pico-8 play session: mixed d-pad (fixed 12-tick cycle)

[t = 1 s] mixed d-pad (1.2s cycle ×~1): → ← ↑ ↓ + 🅾/❎ taps, ~1s
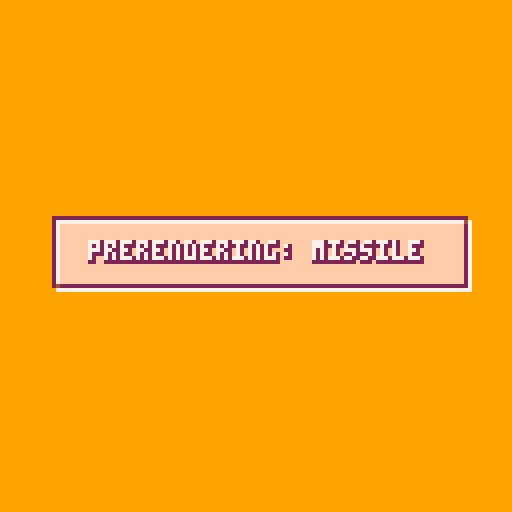

pico-8 cartridge
version 8
__lua__

-- ################################################################
-- #	OOP BOILERPLATE
-- ################################################################
local timeref = 0
do
	function metatable_search( k, list )
		for e in all(list) do
			local v = e[k]
			if v then return v end
		end
	end

	function metatable_cache( self, k )
		local v = metatable_search(k, self.__parents)
		self[k] = v
		return v
	end

	-- genealogy is 
	function make_genealogy( self, res, has )
		res = res or {}
		has = has or {}
		local parents = self.__parents
		if has[self] then
			return
		end
		if parents and #parents > 0 then
			for parent in all(parents) do
				make_genealogy(parent, res, has)
			end
		end
		add(res, self)
		has[self] = true
		return res
	end

	-- make a class with simple or multiple inheritance
	-- inheritance is implemented as cached first found
	-- do NOT change class methods at runtime, just don't
	function make_class( ... )
		local res = {}
		res.__parents = {...}
		res.__genealogy = make_genealogy(res)
		-- inherited methods are cached to improve runtime performance
		-- caching is done per class, not per object
		if #res.__parents > 0 then
			-- this looks like a closure but actually isn't
			setmetatable(res, {__index = metatable_cache})
		end
		
		res.__index = res

		return res
	end
end

--------------------------------
-- object class
--
local object = make_class()

-- barebone constructor calls class-specific initialisers by traversing the genealogy
-- use factories to create objects conveniently
function object:new( proto )
	res = proto or {}
	setmetatable(res, self)
	if res.init then
		res:init()
	end
	return res
end

--------------------------------
-- entities: the backbone of the game engine
--
local entity = make_class(object)

-- entities are registered in a static table
entity.__entities = {}

function entity.foreach( func )
	for _,ent in pairs(entity.__entities) do
		func(ent)
	end
end

function entity:init( )
	entity.__entities[self] = self
end

function entity:destroy( )
	entity.__entities[self] = nil
end

-- entities run a thread that yields to the update loop
function entity:run( func )
	self.thread = cocreate(func)
end

function entity:update( )
	local result = self.thread and coresume(self.thread, self)
	if not result then
		self.thread = nil
	end
end

-- ################################################################
-- #	PHYSICS AND HELPERS
-- ################################################################
local rectangle = make_class(object)

function rectangle:init( x0, y0, x1, y1 )
	self.x0 = x0
	self.y0 = y0
	self.x1 = x1
	self.y1 = y1
end

function rectangle:intersects( other )
	return not(other.x0 >= self.x1
		or other.x1 <= self.x0
		or other.y0 >= self.y1
		or other.y1 <= self.y0)
end

function rectangle:contains( x, y )
	return self.x0 <= x and x < self.x1 and
		self.y0 <= y and y < self.y1
end

function rectangle:split( )
	local mx, my = self:midpoints()
	return {
		rectangle:new(self.x0, self.y0, mx, my),
		rectangle:new(mx, self.y0, self.x1, my),
		rectangle:new(mx, my, self.x1, self.y1),
		rectangle:new(self.x0, my, mx, self.y1)
	}
end

function rectangle:midpoints( )
	return
		(self.x0 + self.x1) / 2,
		(self.y0 + self.y1) / 2
end

function draw_rect( x, y, w, h, col )
	rectfill(x, y, x + w, y + h, col)
end

local quadtree = make_class(object)

quadtree.__max_objects = 8
quadtree.__max_levels  = 8

function quadtree:init( level, bounds )
	self.level = level or 0
	self.objects = {}
	self.nodes = {}
	self.bounds = bounds
end

function quadtree:split( )
	local sub_rectangles = self.bounds:split()
	for i=1,4 do
		self.nodes[i] = quadtree:new(self.level + 1, sub_rectangles[i])
	end
end

function quadtree:getindex( bounds )
	local index = nil
	local mx, my = self.bounds:midpoints()
	local top = self
end

local world = make_class(object)

function world:init( )
	self.bounds = rectangle:new(0, 0, 1024, 512)
end

function world:update( )
	self.tree = quadtree:new(0, bounds)
	entity.foreach(function ( ent )
		quadtree:insert(ent)
	end)
end

local collidable = make_class(object)

function collidable:init( x, y, vx, vy, g, colgroup )
	self.x  = x or 0
	self.y  = y or 0
	self.vx = vx or 0
	self.vy = vy or 0
	self.g  = g or 0
	self.colgroup = colgroup or 0
end

function collidable:update( )
	self.x += self.vx
	self.y += self.vy + g
end

function collidable:teleport( x, y )
	self.x = x or 0
	self.y = y or 0
end

local boat = make_class(collidable)

function boat:init( x, y, vx, vy, g, colgroup, bounds )
	collidable.init(self, x, y, vx, vy, g, colgroup)
	self.bounds = bounds
end

function boat:get_bounds( )
	return self.bounds
end

local steerable = make_class(collidable)

function steerable:init( x, y, vx, vy, g  )
	-- body
end

-- ################################################################
-- #	GRAPHICS AND CACHING
-- ################################################################

-- for some reason rectfill is TWICE as fast as cls...
-- should be fixed in 1.9
function cls ( )
	rectfill(0, 0, 128, 128, 0)
end

local screen_address = 0x6000

-- copies a portion of memory to another following the gxf memory layout
-- does not work with odd widths
function copy_gfx( source, dest, w, h )
	w = w / 2
	h = h - 1
	for i=0,h do
		memcpy(dest + i * 64, source + i * 64, w)
	end
end

-- rotates a sprite around its center
-- source: sprite number
-- angle: rotation angle (0..1)
-- size: number of 8x8 tiles in width and height
function rotate( source, angle, size )
	angle = flr(angle * 16 + 0.5) / 16
	local ca, sa = cos(angle), sin(angle)
	size = size * 8
	local half = (size) / 2
	local xo, yo = source % 16 * 8, flr(source / 16) * 8

	-- raster sampling rotation
	-- not the fastest, but gives better results than shearing
	for x = 0.5, half do
		for y = 0.5, half do
			xp =  x * ca + y * sa + half
			yp = -x * sa + y * ca + half

			-- replicating the quadrant saves about 10% cpu
			if xp == xp % size and yp == yp % size then
				pset( x + half,  y + half, pget(	   xp + xo,		yp + yo))
				pset( y + half, -x + half, pget(	   yp + xo, size - xp + yo))
				pset(-x + half, -y + half, pget(size - xp + xo, size - yp + yo))
				pset(-y + half,  x + half, pget(size - yp + xo,		xp + yo))
			end
		end
	end
end

local rauser = make_class(object)

rauser.types = {
	gun = {"original", "beam", "spread", "missiles", "cannon"},
	body = {"original", "armor", "melee", "nuke", "bomb"},
	engine = {"original", "superboost", "gungine", "underwater", "hover"}
}

rauser.current_type = {
	gun	= 1,
	body   = 1,
	engine = 1
}


local rotatable_sprites = {
	rauser = {
		adress = 0x2000,
		layout = "line",
		size = 2,
		render_func = function ( adress, angle )
			rectfill(0, 0, 31, 15, 0)
			-- ajust indexes
			local nums = {}
			for k,v in pairs(rauser.current_type) do
				nums[k] = v - 1
			end

			-- wings
			sspr(
				nums.gun * 16, 64,
				16, 8,
				16 + 8.5 - 8 * cos(angle), 4,
				16 * cos(angle), 8
			)

			-- body + engine
			spr(nums.body + 144,16 + 4, 3, 1, 1)
			spr(nums.engine + 149,16 + 4, 11, 1, 1)

			-- rotate the whole thing
			rotate(2, angle, 2)

			copy_gfx(screen_address, adress, 16, 16)
		end
	},
	fighter = {
		adress = 0x2800,
		layout = "line",
		size = 2,
		render_func = function ( adress, angle )
			rectfill(0, 0, 31, 15, 0)
			-- wings
			sspr(
				16, 88,
				16, 8,
				16 + 8.5 - 8 * cos(angle), 4,
				16 * cos(angle), 8
			)

			-- body + engine
			spr(177,16 + 4, 4, 1, 1)


			-- rotate the whole thing
			rotate(2, angle, 2)

			copy_gfx(screen_address, adress, 16, 16)
		end
	},
	ace = {
		adress = 0x4400,
		layout = "square",
		size = 3,
		render_func = function ( adress, angle )
			rectfill(0, 0, 47, 23, 0)
			-- wings
			sspr(
				8, 80,
				24, 8,
				24 + 12.5 - 12 * cos(angle), 6,
				24 * cos(angle), 8
			)

			-- body + engine
			spr(160,24 + 8, 0, 1, 3)


			-- rotate the whole thing
			rotate(3, angle, 3)

			copy_gfx(screen_address, adress, 24, 24)
		end
	},
	missile = {
		adress = 0x4430,
		layout = "square",
		size = 1,
		render_func = function ( adress, angle )
			generic_rotate_prerender(adress, angle, 195)
		end
	},
	jet = {
		adress = 0x4C30,
		layout = "square",
		size = 1,
		render_func = function ( adress, angle )
			generic_rotate_prerender(adress, angle, 194)
		end
	},
	cannon = {
		adress = 0x5430,
		layout = "square",
		size = 1,
		render_func = function ( adress, angle )
			generic_rotate_prerender(adress, angle, 194)
		end
	},
	flak = {
		adress = 0x5C00,
		layout = "line",
		size = 1,
		render_func = function ( adress, angle )
			generic_rotate_prerender(adress, angle, 193)
		end
	}
}

function generic_rotate_prerender( adress, angle, sprite_number )
	rectfill(0, 0, 15, 7, 0)
	spr(sprite_number, 8, 0, 1, 1)
	rotate(1, angle, 1)
	copy_gfx(screen_address, adress, 8, 8)
end

do
	local value
	function give( item )
		value = item
		yield()
	end
	function take( supplier, ... )
		local res = coresume(supplier, ...)
		return res and value or nil
	end
end

function make_adress_supplier( layout, adress, step )
	if layout == "square" then
		return cocreate(function ( )
			for i=0,3 do
				for j=0,3 do
					give(adress
						+ i * 64 * step
						+ j * step / 2)
				end
			end
		end)
	end
	if layout == "line" then
		return cocreate(function ( )
			local items = 64 / (step / 2)
			local lines = 16 / items
			for i=0,lines - 1 do
				for j=0,items - 1 do
					give(adress
						+ i * 64 * step
						+ j * step / 2)
				end
			end
		end)
	end
end

function hex(value)
	local b, k, res, i, d = 16, "0123456789abcdef", "", 0
	while value > 0 do
		i = i + 1
		value, d = flr(value / b), (value % b) + 1
		res = sub(k, d, d) .. res
	end
	return "0x" .. res
end

local name = ""
local loading_message = ""
local loading_progress = 0
local loading_total_ops = 16 * 7

function prerender( sprite )
	local adress_supplier =
		make_adress_supplier(
			sprite.layout,
			sprite.adress,
			sprite.size * 8)
	sprite.prerenders = {}
	for angle=0,15/16,1/16 do
		local adress = take(adress_supplier)
		-- printh(name .. " - " .. hex(adress) .. " - " .. angle)
		sprite.render_func(adress, angle)
		if sprite.size <= 1 then
			sprite.prerenders[angle] = adress
		else
			sprite.prerenders[angle] = {}
			local n = 1
			for i=0,sprite.size-1 do
				for j=0,sprite.size-1 do
					sprite.prerenders[angle][n] =
						adress + i * 512 + j * 4
					n += 1
				end
			end
		end
		loading_progress = loading_progress + 1
		yield()
	end
end

function prerender_all( )
	for key,sprite in pairs(rotatable_sprites) do
		name = key
		loading_message = "prerendering: " .. name
		prerender(sprite)
	end
end

local loading_thread = cocreate(prerender_all)
local cpu = 0
local done = false

function update_loading( )
	local res
	cpu = 0
	while cpu < 0.8 do
		res = coresume(loading_thread)
		if not res then
			-- copy_gfx(0x2000, 0x6000, 128, 64)
			-- copy_gfx(0x4400, 0x7000, 128, 64)
			done = true
			return
		end
		cpu = cpu + stat(1)
	end
end

local palette = {0, 1, 2, 4, 9, 15, 7}

function print_centered( str, x, y, col, shadow )
	local offset = #str * 2
	if shadow then
		print(str, x - offset + 1, y, shadow)
		print(str, x - offset, y + 1, shadow)
		print(str, x - offset + 1, y + 1, shadow)
	end
	print(str, x - offset, y, col)
end

function draw_loading( )
	local percent = flr(loading_progress / loading_total_ops * 100)
	rectfill(0, 0, 127, 127, palette[5])
	-- print_centered(percent .. "%", 64, 80, palette[7], palette[3])
	draw_rect(13, 54, 103, 17, palette[3])
	draw_rect(14, 55, 103, 17, palette[7])
	draw_rect(14, 55, 102, 16, palette[4])
	draw_rect(14, 55, percent + 1, 15, palette[7])
	draw_rect(15, 56, percent + 1, 15, palette[3])
	draw_rect(15, 56, percent, 14, palette[6])
	print_centered(loading_message, 64, 60, palette[7], palette[3])
end


do
	local map = {}
	local newest = {}
	local oldest = {}
	newest.next = oldest
	oldest.prev = newest

	local function set_newest( tuple )
		tuple.next = newest.next
		tuple.next.prev = tuple
		newest.next = tuple
		tuple.prev = newest
	end

	local function cut_tuple( tuple )
		tuple.prev.next = tuple.next
		tuple.next.prev = tuple.prev
	end

	for i=0,127 do
		set_newest({ owner = nil, value = 128 + i,
			adress = 0x1000 + flr(i / 16) * 512 + (i % 16) * 4 })
	end

	-- this function maps prerender adresses to an api accessible sprite cache
	local function get_sprite_num( adress )
		local tuple = map[adress]
		if not tuple then
			tuple = oldest.prev
			if tuple.owner then
				map[tuple.owner] = nil
			end
			copy_gfx(adress, tuple.adress, 8, 8)
			tuple.owner = adress
			map[adress] = tuple
		end
		cut_tuple(tuple)
		set_newest(tuple)
		return tuple.value
	end

	function draw_cached( sprite, x, y, angle )
		if sprite.size <= 1 then
			spr(get_sprite_num(sprite.prerenders[angle]), x, y)
		else
			local n = 1
			for i=0,sprite.size-1 do
				for j=0,sprite.size-1 do
					spr(sprite.prerenders[angle][n], x + j * 8, y + i * 8)
					n += 1
				end
			end
		end
	end
end





-- ################################################################
-- #	MAIN LOOP
-- ################################################################

local update_functions = {
	loading = update_loading
}

local draw_functions = {
	loading = draw_loading
}

function change_state( state )
	gamestate = state
	_update = game_manager
end

function game_manager( )
	_update = update_functions[gamestate]
	_draw = draw_functions[gamestate]
end

function _init( )
	change_state("loading")
end

local angle = 0
-- function _draw()
-- 	-- cls()
-- 	-- angle = (angle + 1/64) % 1

-- 	-- rotate(66, angle, 4)
-- 	-- -- copy_gfx(0x6000, 0x0, 32, 32)
-- 	-- -- cls()

-- 	-- -- spr(0, 0, 0, 16, 4)
-- 	-- pset(0, 0, 7)
-- 	-- pset(31, 31, 7)

-- 	-- print("", 0, 64, 7)
-- 	-- print("angle: " .. angle)
-- 	-- print("cpu: " .. stat(1))

-- 	cls()
-- 	cpu = 0

-- 	-- for i=1,3 do
-- 	-- 	rotate(12, 0.25, 4)
-- 	-- end
-- 	-- cpu = stat(1) - cpu
-- 	-- print("cpu: " .. cpu)

-- 	local count = 0
-- 	while stat(1) < 1 do
-- 		-- rotate(66, 0.25, 2)
-- 		-- copy_gfx(0x0, 0x1000, 128, 16)
-- 		-- memcpy(0X0, 0X1000, 0x400)
-- 		-- spr(0, 0, 0)
-- 		-- cls()
-- 		-- rectfill(0, 0, 128, 128, 0)
-- 		circfill(16, 16, 8, 7)

-- 		count += 1
-- 	end

-- 	cpu = stat(1) - cpu
-- 	print("", 0, 64, 7)
-- 	print("cpu: " .. cpu)
-- 	print("count: " .. count)
-- end

-- local t = 0

-- local cycler = cocreate(function ( )
-- 	while true do
-- 		for i=1,5 do
-- 			rauser.current_type.gun = i
-- 			for j=1,5 do
-- 				rauser.current_type.body = j
-- 				for k=1,5 do
-- 					rauser.current_type.engine = k
-- 					yield()
-- 				end
-- 			end
-- 		end
-- 	end
-- end)

-- printh("----")
-- prerender_all()

-- copy_gfx(0x2000, 0x6000, 128, 64)
-- copy_gfx(0x4400, 0x7000, 128, 64)
-- copy_gfx(0x4400, 0x6000, 128, 128)

-- function _draw()
-- 	t = t + 1
-- 	if t % 4 == 0 then
-- 		angle = (angle + 1/16) % 1
-- 	end

-- 	if t % 10 == 0 then
-- 		coresume(cycler)
-- 	end

-- 	cls()
-- 	rotatable_sprites.ace.render_func(0, angle)
-- end
__gfx__
00000000000000000000000000000000000000000000000000000000000000000000000000000000000000000000000000000000000000000000000000000000
00000000000000000000000000000000000000000000000000000000000000000000000000000000000000000000000000000000000000000000000000000000
00000000000000000000000000000000000000000000000000000000000000000000000000000000000000000000000000000000000000000000000000000000
00000000000000000000000000000000000000000000000000000000000000000000000000000000000000000000000000000000000000000000000000000000
00000000000000000000000000000000000000000000000000000000000000000000000000000000000000000000000000000000000000000000000000000000
00000000000000000000000000000000000000000000000000000000000000000000000000000000000000000000000000000000000000000000000000000000
00000000000000000000000000000000000000000000000000000000000000000000000000000000000000000000000000000000000000000000000000000000
00000000000000000000000000000000000000000000000000000000000000000000000000000000000000000000000000000000000000000000000000000000
00000000000000000000000000000000000000000000000000000000000000000000000000000000000000000000000000000000000000000000000000000000
00000000000000000000000000000000000000000000000000000000000000000000000000000000000000000000000000000000000000000000000000000000
00000000000000000000000000000000000000000000000000000000000000000000000000000000000000000000000000000000000000000000000000000000
00000000000000000000000000000000000000000000000000000000000000000000000000000000000000000000000000000000000000000000000000000000
00000000000000000000000000000000000000000000000000000000000000000000000000000000000000000000000000000000000000000000000000000000
00000000000000000000000000000000000000000000000000000000000000000000000000000000000000000000000000000000000000000000000000000000
00000000000000000000000000000000000000000000000000000000000000000000000000000000000000000000000000000000000000000000000000000000
00000000000000000000000000000000000000000000000000000000000000000000000000000000000000000000000000000000000000000000000000000000
00000000000000000000000000000000000000000777700000000000000000000000000000000000000000000000000000000000000000000000000000000000
00000000000000000000000000000000000000007777770000000000000000000000000000000000000000000000000000000000000000000000000000000000
00000000000000000000000000000000000000077777777000000000000000000000000000000000000000000000000000000000000000000000000000000000
00000000000000000000000000000000000000077777777000000000000000000000000000000000000000000000000000000000000000000000000000000000
00000000000000000000000000000000000000777777777000000000000000000000000000000000000000000000000000000000000000000000000000000000
00000000000000000000000000000000000000777777777700000000000000000000000000000000000000000000000000000000000000000000000000000000
00000000000000000000000000000000000007777777777700000000077700000000000000000000000000000000000000000000000000000000000000000000
00000000000000000000000000000000000007777777777700000000777770000000000000000000000000000000000000000000000000000000000000000000
00000000000000000000000000000000000077777777777700000007777770000000000000000000000000000000000000000000000000000000000000000000
00000000000000000000000000000000000077777777777700000007777777000000000000000000000000000000000000000000000000000000000000000000
00000000000000000000000000000000000777777777777700000077777777000000000000000000000000000000000000000000000000000000000000000000
00000000000000000000000000000000000777777777777700000077777777000000000000000000000000000000000000000000000000000000000000000000
00000000000000000000000000000000000777777777777700000777777777000000777000000000000000000000000000000000000000000000000000000000
00000000000000000000000000000000007777777777777700000777777777000007777000000000000000000000000000000000000000000000000000000000
00000000000000000000000000000000007777777777777700000777777777000007777700000000000000000000000000000000000000000000000000000000
00000000000000000000000000000000007777777777777700007777777777000077777700007700000000000000000000000000000000000000000000000000
00000000000000002222220000000000077777777777777700007777777777000077777700077770000000000000000000000000000000000000000000000000
00000000000222222222220000000000077777777777777700007777777777000077777700077770000000000000000000000000000000000000000000000000
00022222200020202222222000000000077777777777777700077777777777000777777700077770000077000000000000000000000000000000000000000000
00002222000222222202020000000220077777777777777700077777777777000777777700777770000777000000000000000000000000000000000000000000
00022222200222222222222000222220077777777777777700077777777777000777777700777770000777000000000000000000000000000000000000000000
02222222222222222222222222222220777777777777777700077777777777007777777700777770000777000000000000000000000000000000000000000000
02222222222222222222222222222200777777777777777700777777777777007777777707777770007777000000000000000000000000000000000000000000
22222222222222222222222222222000777777777777777700777777777777007777777707777770007777000000000000000000000000000000000000000000
00000000000000000000000000000000000000000000000000222222220000000000000000000000000000000000000000000000000000000000000000000000
00000000000000000000000000000000000000000000000000222222220000000000000000000000000000000000000000000000000000000000000000000000
00000000000000000000000000000000000000000000000000022222220000000000000000000000000000000000000000000000000000000000000000000000
00000000000000000000000000000000000000000000000000022222222000020000000000000000000000000000000000000000000000000000000000000000
00000000000000000000000000000000000000000000000000022222222000020000000000000000000000000000000000000000000000000000000000000000
00000000000000000000000000000000002222222200000000202222222000020200000000000000000000000000000000000000000000000000000000000000
00000000000000000000000000000000002222222200000002002222222200222220000000000000000000000000000000000000000000000000000000000000
00000000000000000000000000000000000222222220200220002222222200020200000000000220000000000000000000000000000000000000000000000000
00000000000000000000000000000000000222222202022000000222222200222222222222222222000000000000000000000000000000000000000000000000
00000000000000000000000000000000000222222220200000000222222220222222222222222220000000000000000000000000000000000000000000000000
00000000000000000000000000000000000022222220000000000222222220222222222220020200000000000000000000000000000000000000000000000000
00000000000000000000000022222222000022222222000002020222222220222222222220020200000000000000022222222000000000000000000000000000
00000000000000000000000022222222220022222222000022222222222222222222222222222220000000000002222222222000000000000000000000000000
00000000000000000000000022222222222002222222000222222222222222222222222222222222000000000022222222222000000000000000000000020200
00000000000000000000000002222222220002222222200222222222222222222222222222222222000000000002222222220000000000000222222222222220
00000000000000000202000022222222222002222222200022222222222222222222222222222222020200000022222222222000000202002222222222222220
00000000000000022222222222222222222222222222222222222222222222222222222222222222222222222222222222222222222222222222222222222200
00202020000000222222222222222222222222222222222222222222222222222222222222222222222222222222222222222222222222222222222222222000
22222222222222222222222222222222222222222222222222222222222222222222222222222222222222222222222222222222222222222222222222220000
22222222222222222222222222222222222222222222222222222222222222222222222222222222222222222222222222222222222222222222222222200000
02222222222222222222222222222222222222222222222222222222222222222222222222222222222222222222222222222222222222222222222222000000
02222222222222222222222222222222222222222222222222222222222222222222222222222222222222222222222222222222222222222222222220000000
00222222222222222222222222222222222222222222222222222222222222222222222222222222222222222222222222222222222222222222222200000000
00222222222222222222222222222222222222222222222222222222222222222222222222222222222222222222222222222222222222222222222000000000
00000000000000000010000000000100000000000000000000000000000000000000000000000000000000000000000000000000000000000000000000000000
00000000000000000011000000001100000000000000000000000000000000000011100000011100000000000000000000000000000000000000000000000000
00110000000011000011100000011100001010000001010000000011110000000011100000011100000000000000000000000000000000000000000000000000
01111111111111100001111001111000011111111111111000000111111000000011111111111100000000000000000000000000000000000000000000000000
01111111111111100001111111111000011111111111111000011111111110000111111111111110000000000000000000000000000000000000000000000000
00011111111110000000111111110000001111111111110001111111111111100111111111111110000000000000000000000000000000000000000000000000
00000000000000000000001111000000000010000001000000000000000000000011100000011100000000000000000000000000000000000000000000000000
00000000000000000000000000000000000000000000000000000000000000000000000000000000000000000000000000000000000000000000000000000000
00011000001111000001100000011000000110000001100000111100011111100101101000011000000000000000000000000000000000000000000000000000
00011000011111100011110001111110001111000011110000011000010110101111111100111100000000000000000000000000000000000000000000000000
00011000011111100001100000111100001111000001100001111110010110100101101001100110000000000000000000000000000000000000000000000000
00111100011111100011110000111100001111000000000000000000000000000000000000000000000000000000000000000000000000000000000000000000
00111100011111100001100001111110001111000000000000000000000000000000000000000000000000000000000000000000000000000000000000000000
00111100011111100011110000111100001111000000000000000000000000000000000000000000000000000000000000000000000000000000000000000000
00111100011111100011110000111100001111000000000000000000000000000000000000000000000000000000000000000000000000000000000000000000
00011000001111000001100000011000001111000000000000000000000000000000000000000000000000000000000000000000000000000000000000000000
00000000000000000200002000000000000000000000000000000000000000000000000000000000000000000000000000000000000000000000000000000000
00000000000000022200002220000000000000000000000000000000000000000000000000000000000000000000000000000000000000000000000000000000
00222200000000000000000000000000000000000000000000000000000000000000000000000000000000000000000000000000000000000000000000000000
00022000000022222222222222220000000000000000000000000000000000000000000000000000000000000000000000000000000000000000000000000000
00222200002222222222222222222200000000000000000000000000000000000000000000000000000000000000000000000000000000000000000000000000
00222200022222222222222222222220000000000000000000000000000000000000000000000000000000000000000000000000000000000000000000000000
00222200222222222222222222222222000000000000000000000000000000000000000000000000000000000000000000000000000000000000000000000000
02222220220202022222222220202022000000000000000000000000000000000000000000000000000000000000000000000000000000000000000000000000
02222220000220000000000000000000000000000000000000000000000000000000000000000000000000000000000000000000000000000000000000000000
22222222000220000002200000022000000000000000000000000000000000000000000000000000000000000000000000000000000000000000000000000000
22222222000220000022222222222200000000000000000000000000000000000000000000000000000000000000000000000000000000000000000000000000
22222222000220000022222222222200000000000000000000000000000000000000000000000000000000000000000000000000000000000000000000000000
02222220000220000000000000000000000000000000000000000000000000000000000000000000000000000000000000000000000000000000000000000000
02222220000220000000000000000000000000000000000000000000000000000000000000000000000000000000000000000000000000000000000000000000
02222220002222000000000000000000000000000000000000000000000000000000000000000000000000000000000000000000000000000000000000000000
00222200002222000000000000000000000000000000000000000000000000000000000000000000000000000000000000000000000000000000000000000000
00222200000000000000000000000000000000000000000000000000000000000000000000000000000000000000000000000000000000000000000000000000
02222220000000000000000002000000000000000000000000000000000000000000000000000000000000000000000000000000000000000000000000000000
00222200022222202222222202222220000000000000000000000000000000000000000000000000000000000000000000000000000000000000000000000000
00222200077777722222222222222222000000000000000000000000000000000000000000000000000000000000000000000000000000000000000000000000
02222220077777722222222222222222000000000000000000000000000000000000000000000000000000000000000000000000000000000000000000000000
00222200022222202222000002222220000000000000000000000000000000000000000000000000000000000000000000000000000000000000000000000000
00022000000000000000000002000000000000000000000000000000000000000000000000000000000000000000000000000000000000000000000000000000
00000000000000000000000000000000000000000000000000000000000000000000000000000000000000000000000000000000000000000000000000000000
00000000000000000000000000000000000000000000000000000000000000000000000000000000000000000000000000000000000000000000000000000000
00000000000000000000000000000000000000000000000000000000000000000000000000000000000000000000000000000000000000000000000000000000
00000000000000000000000000000000000000000000000000000000000000000000000000000000000000000000000000000000000000000000000000000000
00000000000000000000000000000000000000000000000000000000000000000000000000000000000000000000000000000000000000000000000000000000
00000000000000000000000000000000000000000000000000000000000000000000000000000000000000000000000000000000000000000000000000000000
00000000000000000000000000000000000000000000000000000000000000000000000000000000000000000000000000000000000000000000000000000000
00000000000000000000000000000000000000000000000000000000000000000000000000000000000000000000000000000000000000000000000000000000
00000000000000000000000000000000000000000000000000000000000000000000000000000000000000000000000000000000000000000000000000000000
00000000000000000000000000000000000000000000000000000000000000000000000000000000000000000000000000000000000000000000000000000000
00000000000000000000000000000000000000000000000000000000000000000000000000000000000000000000000000000000000000000000000000000000
00000000000000000000000000000000000000000000000000000000000000000000000000000000000000000000000000000000000000000000000000000000
00000000000000000000000000000000000000000000000000000000000000000000000000000000000000000000000000000000000000000000000000000000
00000000000000000000000000000000000000000000000000000000000000000000000000000000000000000000000000000000000000000000000000000000
00000000000000000000000000000000000000000000000000000000000000000000000000000000000000000000000000000000000000000000000000000000
00000000000000000000000000000000000000000000000000000000000000000000000000000000000000000000000000000000000000000000000000000000
00000000000000000000000000000000000000000000000000000000000000000000000000000000000000000000000000000000000000000000000000000000
0000000000000000000000000000000000000000000000000000000000000000000000000000000000000000000000000000000000000000000000001249f700
0000000000000000000000000000000000000000000000000000000000000000000000000000000000000000000000000000000000000000000000001249f700
0000000000000000000000000000000000000000000000000000000000000000000000000000000000000000000000000000000000000000000000001249f700
0000000000000000000000000000000000000000000000000000000000000000000000000000000000000000000000000000000000000000000000001249f700
00000000000000000000000000000000000000000000000000000000000000000000000000000000000000000000000000000000000000000000000000000000
00000000000000000000000000000000000000000000000000000000000000000000000000000000000000000000000000000000000000000000000000000000
00000000000000000000000000000000000000000000000000000000000000000000000000000000000000000000000000000000000000000000000000000000
00000000000000000000000000000000000000000000000000000000000000000000000000000000000000000000000000000000000000000000000000000000
__gff__
0000000000000000000000000000000000000000000000000000000000000000000000000000000000000000000000000000000000000000000000000000000000000000000000000000000000000000000000000000000000000000000000000000000000000000000000000000000000000000000000000000000000000000
0000000000000000000000000000000000000000000000000000000000000000000000000000000000000000000000000000000000000000000000000000000000000000000000000000000000000000000000000000000000000000000000000000000000000000000000000000000000000000000000000000000000000000
__map__
0000000000000000000000000000000000000000000000000000000000000000000000000000000000000000000000000000000000000000000000000000000000000000000000000000000000000000000000000000000000000000000000000000000000000000000000000000000000000000000000000000000000000000
0000000000000000000000000000000000000000000000000000000000000000000000000000000000000000000000000000000000000000000000000000000000000000000000000000000000000000000000000000000000000000000000000000000000000000000000000000000000000000000000000000000000000000
0000000046470000000000000000000000000000000000000000000000000000000000000000000000000000000000000000000000000000000000000000000000000000000000000000000000000000000000000000000000000000000000000000000000000000000000000000000000000000000000000000000000000000
0000004344434400000000000000000000000000000000000000000000000000000000000000000000000000000000000000000000000000000000000000000000000000000000000000000000000000000000000000000000000000000000000000000000000000000000000000000000000000000000000000000000000000
0000455354424242000000000000000000000000000000000000000000000000000000000000000000000000000000000000000000000000000000000000000000000000000000000000000000000000000000000000000000000000000000000000000000000000000000000000000000000000000000000000000000000000
5142424242424242420000000000000000000000000000000000000000000000000000000000000000000000000000000000000000000000000000000000000000000000000000000000000000000000000000000000000000000000000000000000000000000000000000000000000000000000000000000000000000000000
0000000000000000000000000000000000000000000000000000000000000000000000000000000000000000000000000000000000000000000000000000000000000000000000000000000000000000000000000000000000000000000000000000000000000000000000000000000000000000000000000000000000000000
0000000000000000000000000000000000000000000000000000000000000000000000000000000000000000000000000000000000000000000000000000000000000000000000000000000000000000000000000000000000000000000000000000000000000000000000000000000000000000000000000000000000000000
0000000000000000000000000000000000000000000000000000000000000000000000000000000000000000000000000000000000000000000000000000000000000000000000000000000000000000000000000000000000000000000000000000000000000000000000000000000000000000000000000000000000000000
0000000000000000000000000000000000000000000000000000000000000000000000000000000000000000000000000000000000000000000000000000000000000000000000000000000000000000000000000000000000000000000000000000000000000000000000000000000000000000000000000000000000000000
0000000000000000000000000000000000000000000000000000000000000000000000000000000000000000000000000000000000000000000000000000000000000000000000000000000000000000000000000000000000000000000000000000000000000000000000000000000000000000000000000000000000000000
0000000000000000000000000000000000000000000000000000000000000000000000000000000000000000000000000000000000000000000000000000000000000000000000000000000000000000000000000000000000000000000000000000000000000000000000000000000000000000000000000000000000000000
0000000000000000000000000000000000000000000000000000000000000000000000000000000000000000000000000000000000000000000000000000000000000000000000000000000000000000000000000000000000000000000000000000000000000000000000000000000000000000000000000000000000000000
0000000000000000000000000000000000000000000000000000000000000000000000000000000000000000000000000000000000000000000000000000000000000000000000000000000000000000000000000000000000000000000000000000000000000000000000000000000000000000000000000000000000000000
0000000000000000000000000000000000000000000000000000000000000000000000000000000000000000000000000000000000000000000000000000000000000000000000000000000000000000000000000000000000000000000000000000000000000000000000000000000000000000000000000000000000000000
0000000000000000000000000000000000000000000000000000000000000000000000000000000000000000000000000000000000000000000000000000000000000000000000000000000000000000000000000000000000000000000000000000000000000000000000000000000000000000000000000000000000000000
0000000000000000000000000000000000000000000000000000000000000000000000000000000000000000000000000000000000000000000000000000000000000000000000000000000000000000000000000000000000000000000000000000000000000000000000000000000000000000000000000000000000000000
0000000000000000000000000000000000000000000000000000000000000000000000000000000000000000000000000000000000000000000000000000000000000000000000000000000000000000000000000000000000000000000000000000000000000000000000000000000000000000000000000000000000000000
0000000000000000000000000000000000000000000000000000000000000000000000000000000000000000000000000000000000000000000000000000000000000000000000000000000000000000000000000000000000000000000000000000000000000000000000000000000000000000000000000000000000000000
0000000000000000000000000000000000000000000000000000000000000000000000000000000000000000000000000000000000000000000000000000000000000000000000000000000000000000000000000000000000000000000000000000000000000000000000000000000000000000000000000000000000000000
0000000000000000000000000000000000000000000000000000000000000000000000000000000000000000000000000000000000000000000000000000000000000000000000000000000000000000000000000000000000000000000000000000000000000000000000000000000000000000000000000000000000000000
0000000000000000000000000000000000000000000000000000000000000000000000000000000000000000000000000000000000000000000000000000000000000000000000000000000000000000000000000000000000000000000000000000000000000000000000000000000000000000000000000000000000000000
0000000000000000000000000000000000000000000000000000000000000000000000000000000000000000000000000000000000000000000000000000000000000000000000000000000000000000000000000000000000000000000000000000000000000000000000000000000000000000000000000000000000000000
0000000000000000000000000000000000000000000000000000000000000000000000000000000000000000000000000000000000000000000000000000000000000000000000000000000000000000000000000000000000000000000000000000000000000000000000000000000000000000000000000000000000000000
0000000000000000000000000000000000000000000000000000000000000000000000000000000000000000000000000000000000000000000000000000000000000000000000000000000000000000000000000000000000000000000000000000000000000000000000000000000000000000000000000000000000000000
0000000000000000000000000000000000000000000000000000000000000000000000000000000000000000000000000000000000000000000000000000000000000000000000000000000000000000000000000000000000000000000000000000000000000000000000000000000000000000000000000000000000000000
0000000000000000000000000000000000000000000000000000000000000000000000000000000000000000000000000000000000000000000000000000000000000000000000000000000000000000000000000000000000000000000000000000000000000000000000000000000000000000000000000000000000000000
0000000000000000000000000000000000000000000000000000000000000000000000000000000000000000000000000000000000000000000000000000000000000000000000000000000000000000000000000000000000000000000000000000000000000000000000000000000000000000000000000000000000000000
0000000000000000000000000000000000000000000000000000000000000000000000000000000000000000000000000000000000000000000000000000000000000000000000000000000000000000000000000000000000000000000000000000000000000000000000000000000000000000000000000000000000000000
0000000000000000000000000000000000000000000000000000000000000000000000000000000000000000000000000000000000000000000000000000000000000000000000000000000000000000000000000000000000000000000000000000000000000000000000000000000000000000000000000000000000000000
0000000000000000000000000000000000000000000000000000000000000000000000000000000000000000000000000000000000000000000000000000000000000000000000000000000000000000000000000000000000000000000000000000000000000000000000000000000000000000000000000000000000000000
0000000000000000000000000000000000000000000000000000000000000000000000000000000000000000000000000000000000000000000000000000000000000000000000000000000000000000000000000000000000000000000000000000000000000000000000000000000000000000000000000000000000000000
